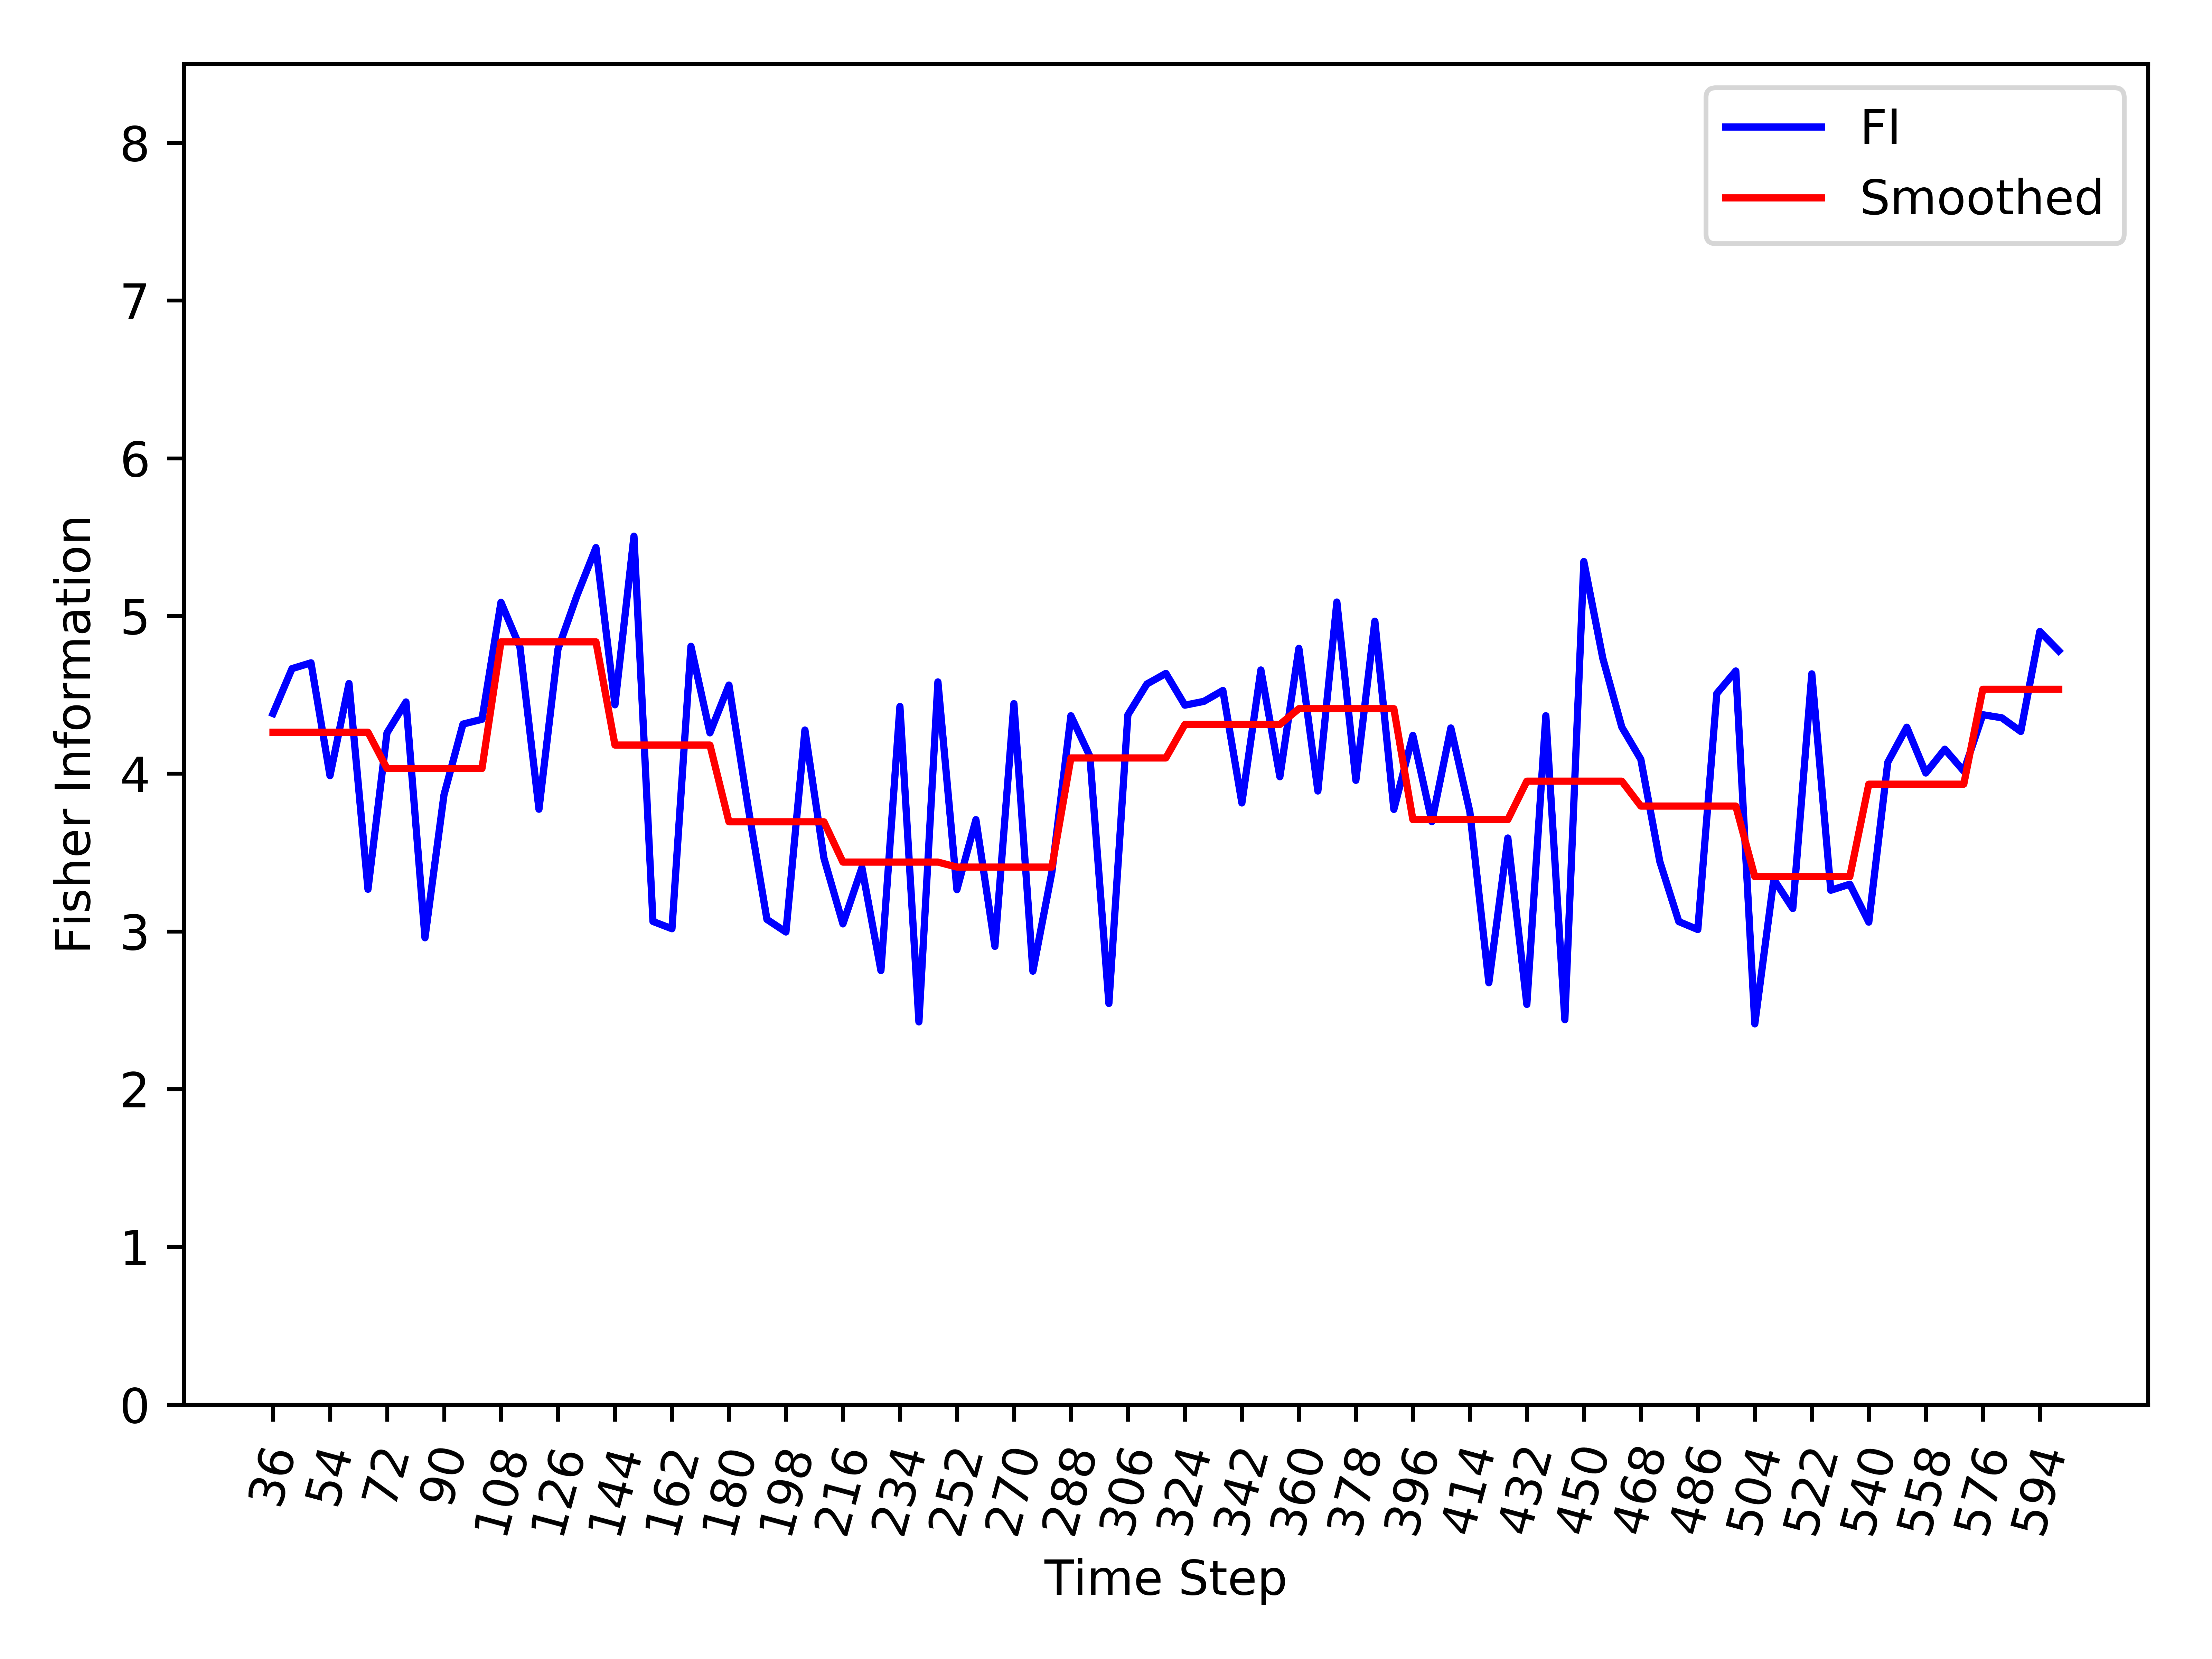

The table this chart was drawn from, first rows:
, Time_Step, FI, Smooth_FI
0, 36, 4.381, 4.263
1, 42, 4.666, 4.263
2, 48, 4.703, 4.263
3, 54, 3.987, 4.263
4, 60, 4.572, 4.263
5, 66, 3.267, 4.263
6, 72, 4.259, 4.033
7, 78, 4.455, 4.033
8, 84, 2.959, 4.033
9, 90, 3.865, 4.033
10, 96, 4.314, 4.033
11, 102, 4.345, 4.033
12, 108, 5.087, 4.836
13, 114, 4.802, 4.836
14, 120, 3.775, 4.836
15, 126, 4.789, 4.836
16, 132, 5.129, 4.836
17, 138, 5.433, 4.836
18, 144, 4.436, 4.181
19, 150, 5.506, 4.181
20, 156, 3.063, 4.181
21, 162, 3.017, 4.181
22, 168, 4.808, 4.181
23, 174, 4.259, 4.181
24, 180, 4.562, 3.695
25, 186, 3.794, 3.695
26, 192, 3.076, 3.695
27, 198, 2.996, 3.695
28, 204, 4.277, 3.695
29, 210, 3.465, 3.695
30, 216, 3.048, 3.439
31, 222, 3.404, 3.439
32, 228, 2.752, 3.439
33, 234, 4.426, 3.439
34, 240, 2.426, 3.439
35, 246, 4.582, 3.439
36, 252, 3.265, 3.408
37, 258, 3.708, 3.408
38, 264, 2.905, 3.408
39, 270, 4.444, 3.408
40, 276, 2.748, 3.408
41, 282, 3.377, 3.408
42, 288, 4.367, 4.1
43, 294, 4.11, 4.1
44, 300, 2.543, 4.1
45, 306, 4.373, 4.1
46, 312, 4.568, 4.1
47, 318, 4.636, 4.1
48, 324, 4.434, 4.312
49, 330, 4.458, 4.312
50, 336, 4.528, 4.312
51, 342, 3.814, 4.312
52, 348, 4.658, 4.312
53, 354, 3.98, 4.312
54, 360, 4.795, 4.412
55, 366, 3.89, 4.412
56, 372, 5.088, 4.412
57, 378, 3.958, 4.412
58, 384, 4.967, 4.412
59, 390, 3.774, 4.412
... 35 more rows
